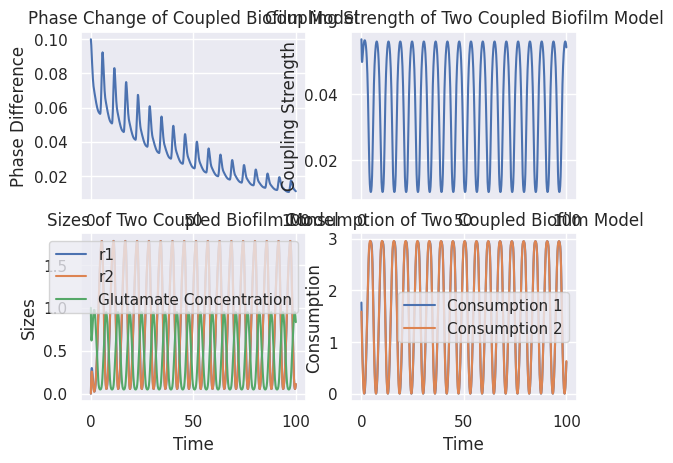

This chart was generated by the following Python code:
import numpy as np 
import math 
from scipy.integrate import odeint 
import matplotlib.pyplot as plt
import seaborn as sns 

# Use seaborn themes instead of matplotlib
sns.set()

# Declare global constants (All Basal rates)
alpha = 1.78            # Maximum glutamate consumption rate
w_0 = 1.0               # Basal Intrinsic Frequency
delta_g = 1.2           # Glutamate Consumption Rate
delta_r = 4.46          # Biomass degradation rate
k_r = 1.27              # Saturation threshold for biomass degradation
k_g = 0.01              # Saturation threshold for glutamate consumption
K_0 = 0.073             # Maximum coupling strength 
k_theta = 0.29          # Threshold for glutamate modulation of coupling strength
delta_w_0 = 1           # Maximal Glutamate-induced frequency shift
k_omega = 0.19          # Glutamate threshold inhibition of frequency shift
G_t = 1                 # External Glutate Concentration
beta = 6.37                # Glutmate flow rate

def step(x):
    '''
    Definition of step function but for evaluation at a particular value, x
    '''
    if x > 0:
        return x
    else:
        return 0

def kuramato(G):
    '''
    Describes coupling strength for biofilms which is dependent on the amount 
    of current Glutamate in the system
    '''
    os = (K_0 * G) / (k_theta + G)
    return os 

def d_omega(G, theta):
    '''
    Expresses change in the frequency of some arbitrary biofilm
    '''
    cos_out = np.cos(theta)
    denominator = 1 + (G / k_omega)
    out = (delta_w_0 / denominator) * cos_out * step(cos_out)
    return out 

def g_con(G, theta):
    '''
    Refers to glutamate consumption for a particular biofilm, representative of
    theta
    '''
    return ((alpha * G) / (k_g + G)) * (1 - np.sin(theta))

def g_add(g):
    return beta * g

def model(z, t):
    '''
    Model for all of the differential equations. 
    '''
    dtheta1_dt = w_0 + d_omega(z[2], z[0]) + (kuramato(z[2]) * np.sin(z[1] - z[0]))
    dtheta2_dt = w_0 + d_omega(z[2], z[1]) + (kuramato(z[2]) * np.sin(z[0] - z[1]))
    dGdt = g_add(G_t - z[2]) - g_con(z[2], z[0]) - g_con(z[2], z[1]) - (delta_g * z[3] * z[2]) - (delta_g * z[4] * z[2])
    dr1dt = g_con(z[2], z[0]) - ((delta_r * z[3]) / (k_r + z[3]))
    dr2dt = g_con(z[2], z[1]) - ((delta_r * z[4]) / (k_r + z[4]))
    return [dtheta1_dt, dtheta2_dt, dGdt, dr1dt, dr2dt] 


# ============================================================================ #
'''
FIXME:

Hmm, not sure if this is actually an issue, but at the moment, with the initial 
conditions below, the phase difference is just approaching 0 all the time. 

This is different from what my intuition should suggest but I can't seem to figure
out what might be going wrong that would bring this problem up. That is, when the
stress of a particular biofilm increases (due to a variety of things, but let
us assume the easiest version in which the only stressor is glutamate concentration

We would assume, according to the paper that in the case that we have low glutamate
concentration they would start to go out of phase in order to share resources, but
it seems that that does not really happen. Instead they both just decrease in size
until glutamate concentration can increase, and then at that moment, they just
keep on going) This makes sense at large concentrations of glutamate, and if we 
keep glutamate concentration constant at some large value, we see that they are in
phase overtime.

Though, with small concentration also with zero change in glutamate, we see that
there is not that much different from if Glutamate initial value is large which is
not what we should expect? I believe that we want them to start to shift out
of phase with low glutamate value, but maybe my time scale is way too large.

I am also looking at the supplemental materials and see that there is a little
bit of information on when they actually grab the information that they do, and it
seems that they grab information at steady state, but it doesn't take long for them
to go into a steady state solution.
'''

# Initial conditions
# [theta_1, theta_2, G, r1, r2]
z0 = [0, 0.1, G_t, 0, 0]

# Set up time
t = np.linspace(0, 100, num=1000)

# ODE Solve
z = odeint(model, z0, t)

# Coupling Strength based off of two oscillators
kuramato = np.array([kuramato(g) for g in z[:,2]])
stress_1 = np.array([1 + np.sin(x) for x in z[:,0]])
stress_2 = np.array([1 + np.sin(x) for x in z[:,1]])
consumption_1 = np.array([g_con(x[0], x[1]) for x in zip(z[:,2], z[:,0])])
consumption_2 = np.array([g_con(x[0], x[1]) for x in zip(z[:,2], z[:,1])])

# Create subplots
fig, ax = plt.subplots(2,2)

# Graph the phases
# plt.plot(t, z[:,0], label="theta1")
# plt.plot(t, z[:,1], label="theta2")
ax[0,0].plot(t, np.abs(z[:,0] - z[:,1]), label="phase difference")
ax[0,0].set_ylabel("Phase Difference")
ax[0,0].set_xlabel("Time")
ax[0,0].set_title("Phase Change of Coupled Biofilm Model")

# Graph coupling strength
ax[0,1].plot(t, kuramato, label="coupling strength")
ax[0,1].set_ylabel("Coupling Strength")
ax[0,1].set_xlabel("Time")
ax[0,1].set_title("Coupling Strength of Two Coupled Biofilm Model")

# Sizes of Coupled Biofilms
ax[1,0].plot(t, z[:,3], label="r1")
ax[1,0].plot(t, z[:,4], label="r2")
ax[1,0].plot(t, z[:,2], label="Glutamate Concentration")
ax[1,0].set_ylabel("Sizes")
ax[1,0].set_xlabel("Time")
ax[1,0].set_title("Sizes of Two Coupled Biofilm Model")
ax[1,0].legend()

# Glutamate consumptions
ax[1,1].plot(t, consumption_1, label="Consumption 1")
ax[1,1].plot(t, consumption_2, label="Consumption 2")
ax[1,1].set_ylabel("Consumption")
ax[1,1].set_xlabel("Time")
ax[1,1].set_title("Consumption of Two Coupled Biofilm Model")
ax[1,1].legend()

plt.show()
